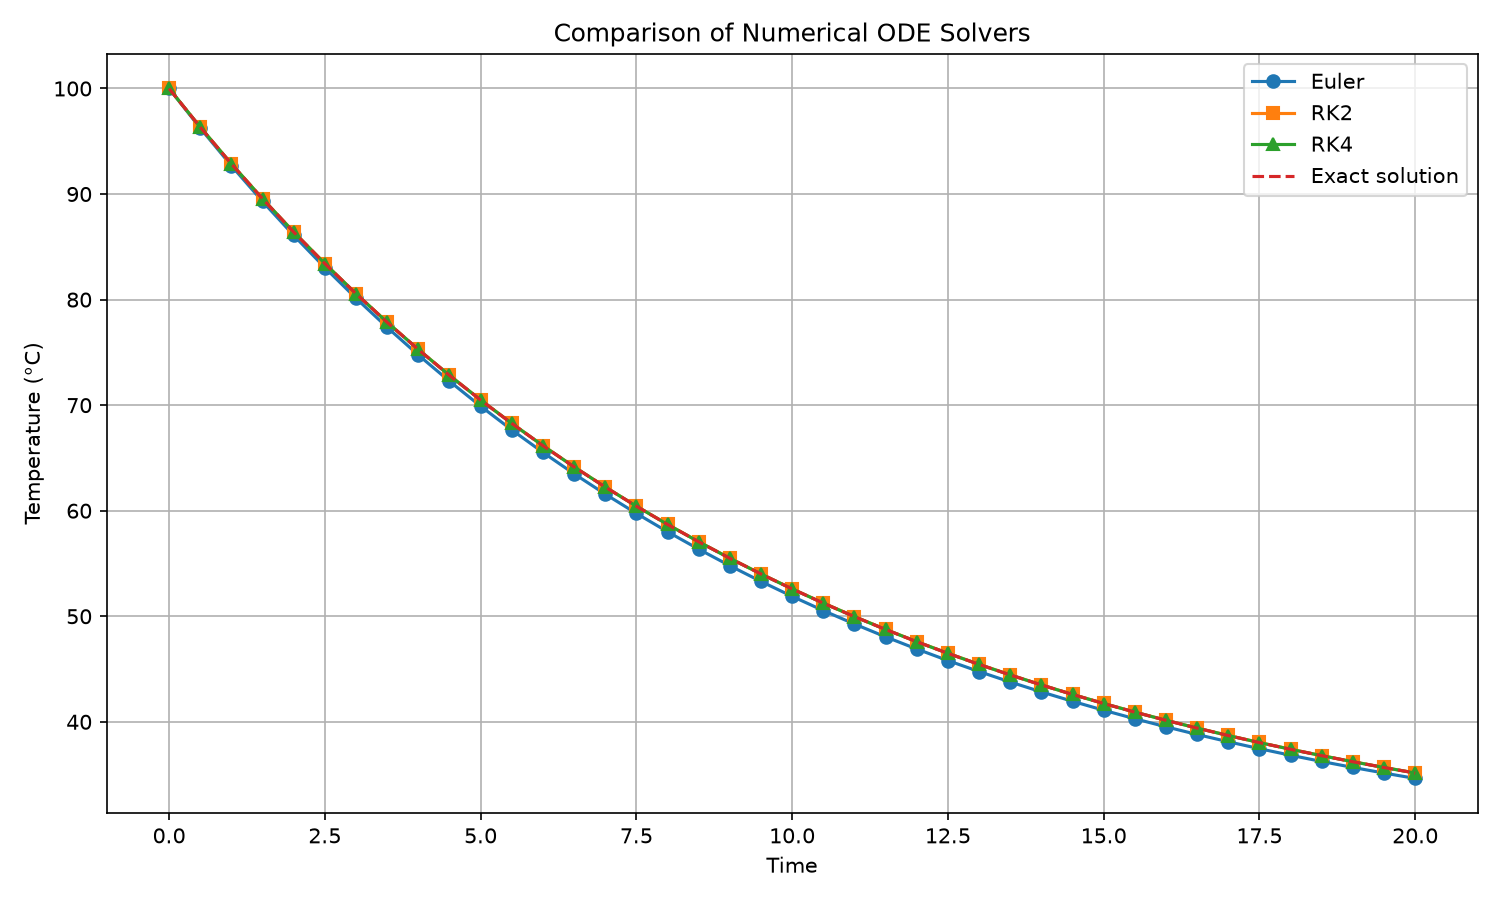

The file beside this chart, header and first rows:
time, euler, rk2, rk4, exact
0, 100, 100, 100, 100
0.5, 96.25, 96.34, 96.34, 96.34
1, 92.69, 92.87, 92.86, 92.86
1.5, 89.3, 89.56, 89.55, 89.55
2, 86.09, 86.41, 86.4, 86.4
2.5, 83.03, 83.42, 83.41, 83.41
3, 80.13, 80.57, 80.56, 80.56
3.5, 77.38, 77.86, 77.85, 77.85
4, 74.76, 75.28, 75.27, 75.27
4.5, 72.27, 72.83, 72.82, 72.82
5, 69.91, 70.5, 70.49, 70.49
5.5, 67.66, 68.28, 68.27, 68.27
6, 65.53, 66.17, 66.16, 66.16
6.5, 63.5, 64.16, 64.15, 64.15
7, 61.58, 62.26, 62.24, 62.24
7.5, 59.75, 60.44, 60.43, 60.43
8, 58.01, 58.71, 58.7, 58.7
8.5, 56.36, 57.07, 57.06, 57.06
9, 54.79, 55.5, 55.49, 55.49
9.5, 53.3, 54.02, 54.01, 54.01
10, 51.89, 52.6, 52.59, 52.59
10.5, 50.54, 51.26, 51.25, 51.25
11, 49.27, 49.98, 49.97, 49.97
11.5, 48.05, 48.76, 48.75, 48.75
12, 46.9, 47.6, 47.59, 47.59
12.5, 45.8, 46.5, 46.49, 46.49
13, 44.76, 45.45, 45.44, 45.44
13.5, 43.78, 44.45, 44.44, 44.44
14, 42.84, 43.51, 43.49, 43.49
14.5, 41.95, 42.6, 42.59, 42.59
15, 41.1, 41.75, 41.73, 41.73
15.5, 40.29, 40.93, 40.92, 40.92
16, 39.53, 40.15, 40.14, 40.14
16.5, 38.8, 39.41, 39.4, 39.4
17, 38.11, 38.71, 38.7, 38.7
17.5, 37.46, 38.04, 38.03, 38.03
18, 36.83, 37.41, 37.4, 37.4
18.5, 36.24, 36.8, 36.79, 36.79
19, 35.68, 36.23, 36.22, 36.22
19.5, 35.15, 35.68, 35.67, 35.67
20, 34.64, 35.16, 35.15, 35.15
